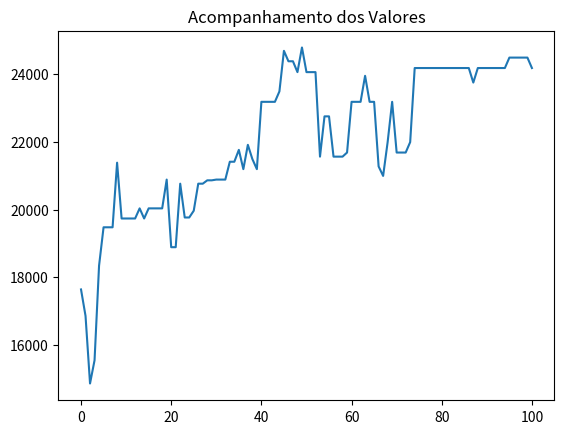

Write the Python code that produced this figure.
from random import random
import matplotlib.pyplot as plt

class Produto():
    def __init__(self, nome, espaco, valor):
        self.nome = nome
        self.espaco = espaco
        self.valor = valor
        
class Individuo():
    def __init__(self, espacos, valores, limite_espacos, geracao=0):
        self.espacos = espacos
        self.valores = valores
        self.limite_espacos = limite_espacos
        self.nota_avaliacao = 0
        self.espaco_usado = 0
        self.geracao = geracao
        self.cromossomo = []
        
        for i in range(len(espacos)):
            if random() < 0.5:
                self.cromossomo.append("0")
            else:
                self.cromossomo.append("1")
                
    def avaliacao(self):
        nota = 0
        soma_espacos = 0
        for i in range(len(self.cromossomo)):
           if self.cromossomo[i] == '1':
               nota += self.valores[i]
               soma_espacos += self.espacos[i]
        if soma_espacos > self.limite_espacos:
            nota = 1
        self.nota_avaliacao = nota
        self.espaco_usado = soma_espacos
        
    def crossover(self, outro_individuo):
        corte = round(random()  * len(self.cromossomo))
        
        filho1 = outro_individuo.cromossomo[0:corte] + self.cromossomo[corte::]
        filho2 = self.cromossomo[0:corte] + outro_individuo.cromossomo[corte::]
        
        filhos = [Individuo(self.espacos, self.valores, self.limite_espacos, self.geracao + 1),
                  Individuo(self.espacos, self.valores, self.limite_espacos, self.geracao + 1)]
        filhos[0].cromossomo = filho1
        filhos[1].cromossomo = filho2
        return filhos
    
    def mutacao(self, taxa_mutacao):
        #print("Antes %s " % self.cromossomo)
        for i in range(len(self.cromossomo)):
            if random() < taxa_mutacao:
                if self.cromossomo[i] == '1':
                    self.cromossomo[i] = '0'
                else:
                    self.cromossomo[i] = '1'
        #print("Depois %s " % self.cromossomo)
        return self
        
class AlgoritmoGenetico():
    def __init__(self, tamanho_populacao):
        self.tamanho_populacao = tamanho_populacao
        self.populacao = []
        self.geracao = 0
        self.melhor_solucao = 0
        self.lista_solucoes = []
        
    def inicializa_populacao(self, espacos, valores, limite_espacos):
        for i in range(self.tamanho_populacao):
            self.populacao.append(Individuo(espacos, valores, limite_espacos))
        self.melhor_solucao = self.populacao[0]
        
    def ordena_populacao(self):
        self.populacao = sorted(self.populacao,
                                key = lambda populacao: populacao.nota_avaliacao,
                                reverse = True)
        
    def melhor_individuo(self, individuo):
        if individuo.nota_avaliacao > self.melhor_solucao.nota_avaliacao:
            self.melhor_solucao = individuo
            
    def soma_avaliacoes(self):
        soma = 0
        for individuo in self.populacao:
           soma += individuo.nota_avaliacao
        return soma
    
    def seleciona_pai(self, soma_avaliacao):
        pai = -1
        valor_sorteado = random() * soma_avaliacao
        soma = 0
        i = 0
        while i < len(self.populacao) and soma < valor_sorteado:
            soma += self.populacao[i].nota_avaliacao
            pai += 1
            i += 1
        return pai
    
    def visualiza_geracao(self):
        melhor = self.populacao[0]
        print("G:%s -> Valor: %s Espaço: %s Cromossomo: %s" % (self.populacao[0].geracao,
                                                               melhor.nota_avaliacao,
                                                               melhor.espaco_usado,
                                                               melhor.cromossomo))
    
    def resolver(self, taxa_mutacao, numero_geracoes, espacos, valores, limite_espacos):
        self.inicializa_populacao(espacos, valores, limite_espacos)
        
        for individuo in self.populacao:
            individuo.avaliacao()
        
        self.ordena_populacao()
        self.melhor_solucao = self.populacao[0]
        self.lista_solucoes.append(self.melhor_solucao.nota_avaliacao)
        
        self.visualiza_geracao()
        
        for geracao in range(numero_geracoes):
            soma_avaliacao = self.soma_avaliacoes()
            nova_populacao = []
            
            for individuos_gerados in range(0, self.tamanho_populacao, 2):
                pai1 = self.seleciona_pai(soma_avaliacao)
                pai2 = self.seleciona_pai(soma_avaliacao)
                
                filhos = self.populacao[pai1].crossover(self.populacao[pai2])
                
                nova_populacao.append(filhos[0].mutacao(taxa_mutacao))
                nova_populacao.append(filhos[1].mutacao(taxa_mutacao))
            
            self.populacao = list(nova_populacao)
            
            for individuo in self.populacao:
                individuo.avaliacao()
            
            self.ordena_populacao()
            
            self.visualiza_geracao()
            
            melhor = self.populacao[0]
            self.lista_solucoes.append(melhor.nota_avaliacao)
            self.melhor_individuo(melhor)
        
        print("\nMelhor solução -> G: %s Valor: %s Espaço: %s Cromossomo: %s" %
              (self.melhor_solucao.geracao,
               self.melhor_solucao.nota_avaliacao,
               self.melhor_solucao.espaco_usado,
               self.melhor_solucao.cromossomo))
        
        return self.melhor_solucao.cromossomo
        
        
if __name__ == '__main__':
    #p1 = Produto("Iphone 6", 0.0000899, 2199.12)
    lista_produtos = []
    lista_produtos.append(Produto("Geladeira Dako", 0.751, 999.90))
    lista_produtos.append(Produto("Iphone 6", 0.0000899, 2911.12))
    lista_produtos.append(Produto("TV 55' ", 0.400, 4346.99))
    lista_produtos.append(Produto("TV 50' ", 0.290, 3999.90))
    lista_produtos.append(Produto("TV 42' ", 0.200, 2999.00))
    lista_produtos.append(Produto("Notebook Dell", 0.00350, 2499.90))
    lista_produtos.append(Produto("Ventilador Panasonic", 0.496, 199.90))
    lista_produtos.append(Produto("Microondas Electrolux", 0.0424, 308.66))
    lista_produtos.append(Produto("Microondas LG", 0.0544, 429.90))
    lista_produtos.append(Produto("Microondas Panasonic", 0.0319, 299.29))
    lista_produtos.append(Produto("Geladeira Brastemp", 0.635, 849.00))
    lista_produtos.append(Produto("Geladeira Consul", 0.870, 1199.89))
    lista_produtos.append(Produto("Notebook Lenovo", 0.498, 1999.90))
    lista_produtos.append(Produto("Notebook Asus", 0.527, 3999.00))
    
    espacos = []
    valores = []
    nomes = []
    for produto in lista_produtos:
        espacos.append(produto.espaco)
        valores.append(produto.valor)
        nomes.append(produto.nome)
    limite = 3
    tamanho_populacao = 20
    taxa_mutacao = 0.01
    numero_geracoes = 100
    ag = AlgoritmoGenetico(tamanho_populacao)
    resultado = ag.resolver(taxa_mutacao, numero_geracoes, espacos, valores, limite)
    for i in range(len(lista_produtos)):
        if resultado[i] == '1':
            print("Nome: %s R$ %s " % (lista_produtos[i].nome,
                                       lista_produtos[i].valor))
    
    
    
    #for valor in ag.lista_solucoes:
     #   print(valor)
    
    plt.plot(ag.lista_solucoes)
    plt.title("Acompanhamento dos Valores")
    plt.show()